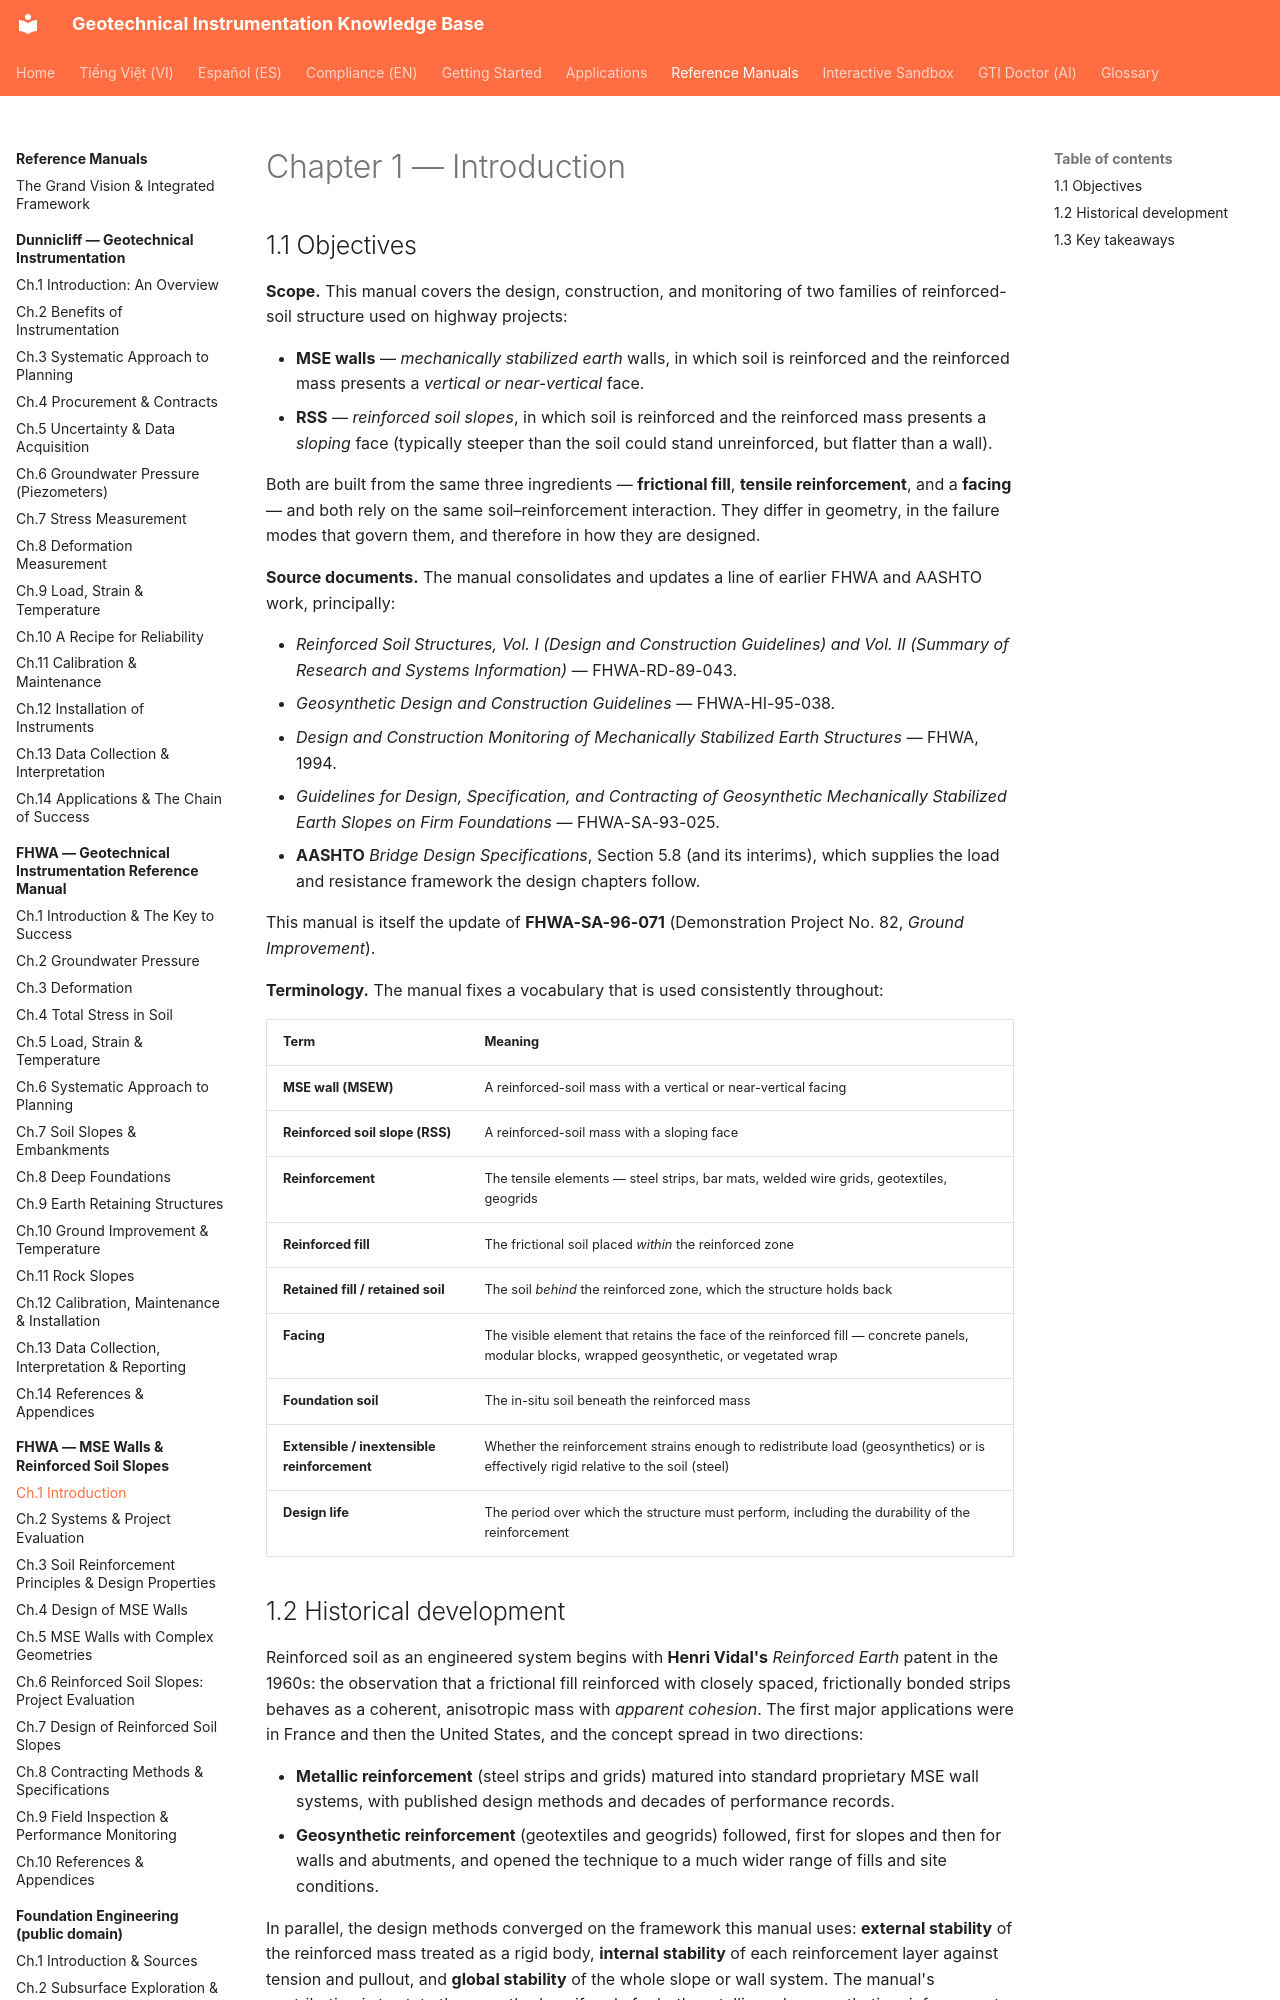

repository: geoinst/geoinst.github.io · page: reference-manuals/fhwa-mse-walls/chapter-01-introduction/index.html · generator: mkdocs

---
lang: en
lang_alt: vi/reference-manuals/fhwa-mse-walls/chapter-01-introduction/
---
# Chapter 1 — Introduction

## 1.1 Objectives

**Scope.** This manual covers the design, construction, and monitoring of two
families of reinforced-soil structure used on highway projects:

- **MSE walls** — *mechanically stabilized earth* walls, in which soil is
  reinforced and the reinforced mass presents a *vertical or near-vertical* face.
- **RSS** — *reinforced soil slopes*, in which soil is reinforced and the
  reinforced mass presents a *sloping* face (typically steeper than the soil
  could stand unreinforced, but flatter than a wall).

Both are built from the same three ingredients — **frictional fill**,
**tensile reinforcement**, and a **facing** — and both rely on the same
soil–reinforcement interaction. They differ in geometry, in the failure modes
that govern them, and therefore in how they are designed.

**Source documents.** The manual consolidates and updates a line of earlier FHWA
and AASHTO work, principally:
